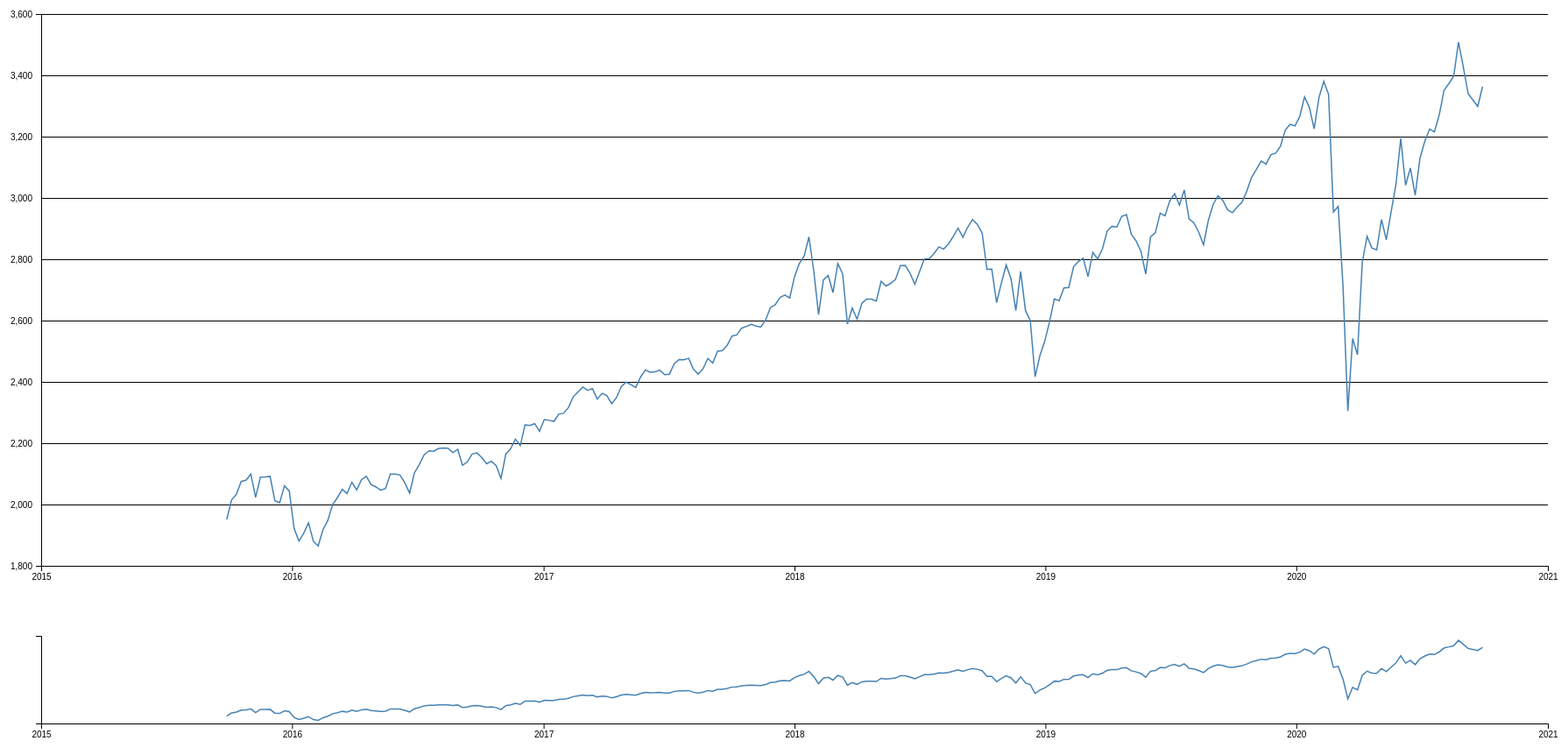
D3 v7 page, settled after 480 driven frames (8 s of simulated time); the page loaded 1 data file(s).


// ── js/main.js
window.onload = main;

//region Main
function main() {
    get_data();
}

function get_data() {
    const preprocessed_data = data => {
        const timeFormat = "%Y-%m-%d";
        // const timeFormat = "%Y-%m-%d %H:%M:%S";
        return data.map(d => ({Close: +d.Close, Time: d3.timeParse(timeFormat)(d.Time)}))
    }
    d3.csv('./data/dummy.csv')
        // d3.csv('./data/btc-usd-2020-6H.csv')
        .then(data => init_render(preprocessed_data(data)))
        .catch(err => console.log(err));
}

//endregion

const svgWidth = 1900;
const svgHeight = 900;

//TODO Esercizio 1) Generare la configurazione in modo dinamico.
// Nota: Come vengono nominate le variabili qui è importante per il corretto funzionamento del codice.
const config = {
    margin_from_svg: {T: 50, R: 90, B: 40, L: 90},
    P: 40,
    F: 0.8
}
config.topChart = {
    width: svgWidth,
    height: svgHeight * config.F,
    margin: {...config.margin_from_svg, B: config.P},
    origin: {x: 0, y: 0}
}
config.bottomChart = {
    width: svgWidth,
    height: svgHeight * (1 - config.F),
    margin: {...config.margin_from_svg, T: config.P},
    origin: {x: 0, y: config.topChart.height}
}


let original_data;

function init_render(data) {
    console.log("DATA LOADED", data)
    original_data = data;

    const svg = d3.select("body")
        .append("svg")
        .attr('width', svgWidth)
        .attr('height', svgHeight);


    init_linechart(svg, data, config.topChart, true, 'main_chart')
    init_brushx(svg, data, config.bottomChart, update_chart)

    function update_chart(x0, x1) {
        // TODO Esercizio 3) Filtra i dati in base alla selezione del brush
        // x0 e x1 saranno le date di inizio e fine della selezione
        const isClickWithoutSelection = x0 === null && x1 === null
        if (isClickWithoutSelection) { return }

        const filtered_data = original_data.filter(d => d.Time >= x0 && d.Time <= x1)
        d3.select('svg > g#main_chart').remove()
        const _ = init_linechart(svg, filtered_data, config.topChart, true, 'main_chart')

    }
}

function createGContainer(container, config) {
    return container.append('g')
        .attr('transform', `translate(${config.margin.L + config.origin.x}, ${config.margin.T + config.origin.y})`)
        .attr('width', config.width)
        .attr('height', config.height)
}

function init_linechart(container, data, config, show_y_labels, custom_id) {
    const key1 = 'Time', key2 = 'Close';
    console.log("RENDER SCATTERPLOT config", config)
    const chartWidth = config.width - config.margin.L - config.margin.R;
    const chartHeight = config.height - config.margin.T - config.margin.B;

    const gContainer = createGContainer(container, config)
        .classed('scatterplot', true)
    if (custom_id) gContainer.attr('id', custom_id)

    //region Codice vecchio (Esercitazione 4)
    const scaleX = d3.scaleTime()
        .domain(d3.extent(data, d => d[key1]))
        .range([0, chartWidth])
        .nice()

    const scaleY = d3.scaleLinear()
        // .domain([0, d3.max(original_data, d => d[key2])])
        .domain(d3.extent(data, d => d[key2]))
        .range([chartHeight, 0])
        .nice()

    // Create the axes
    gContainer.append("g")
        .attr("transform", "translate(0," + chartHeight + ")")
        .call(d3.axisBottom(scaleX))
        .append("text")
        .attr("x", chartWidth)
        .attr("dy", "-0.71em")
        .attr("text-anchor", "end")
        .text(key1);

    // y-axis
    gContainer.append("g")
        .classed('y-axis', true)
        .call(
            d3.axisLeft(scaleY)
                .tickSizeInner(-chartWidth)
                .tickPadding(10)
                .ticks(show_y_labels ? null : 0)
        )
        .append("text")
        .attr("y", -10)
        .attr("text-anchor", "start")
        .attr('dominant-baseline', 'text-after-edge')
        .text(key2)

    gContainer.append('path')
        .datum(data)
        .attr("fill", "none")
        .attr("stroke", "steelblue")
        .attr("stroke-width", 1.5)
        .attr("d", d3.line()
            .x(d => scaleX(d[key1]))
            .y(d => scaleY(d[key2]))
        )
    //endregion

    return scaleX
}

function init_brushx(container, data, config, callback) {
    console.log("RENDER SCATTERPLOT config", config)
    const chartWidth = config.width - config.margin.L - config.margin.R;
    const chartHeight = config.height - config.margin.T - config.margin.B;
    const scaleX = init_linechart(container, data, config, false)


    const translate = {
        x: config.margin.L + config.origin.x,
        y: config.margin.T + config.origin.y
    }

    /** TODO Esercizio 2) Genera il brush
     *  2.1 Creare le coordinate per l'extent del brush
     *  2.2 Genera il brush
     *  2.3 Imposta l'extent del brush
     *  2.4 Implementa la funzione di callback per il brush
     *  2.5 Associare la funzione di callback agli eventi "brush" e "end"
     *  2.6 Aggiungi il brush al container
     * */

    // TODO 2.1
    const B = {
        topLeftCorner: [translate.x, translate.y],
        bottomRightCorner: [translate.x + chartWidth, translate.y + chartHeight]
    }

    function  OnBrushSelectionChange(event) {
        //TODO 2.4
        const extent = event.selection;
        if (!extent) {callback(null, null); return}

        const [f_x0, f_x1] = [extent[0] - translate.x, extent[1] - translate.x]
        const [x0, x1] = [scaleX.invert(f_x0), scaleX.invert(f_x1)]

        console.log("f_x0", f_x0, "==> x0", x0)
        console.log("f_x1", f_x1, "==> x1", x1)

        callback(x0, x1)
    }
    // TODO 2.2
    const brush = d3.brushX()
        // TODO 2.3
        .extent([B.topLeftCorner,B.bottomRightCorner])
        // TODO 2.5
        .on("brush", OnBrushSelectionChange)
        .on("end", OnBrushSelectionChange);

    // TODO 2.6
    container
        .append('g')
        .classed('brush-g',true)
        .call(brush)

}

### data: data/dummy.csv
Time, Close
2015-09-28, 1951
2015-10-05, 2015
2015-10-12, 2033
2015-10-19, 2075
2015-10-26, 2079
2015-11-02, 2099
2015-11-09, 2023
2015-11-16, 2089
2015-11-23, 2090
2015-11-30, 2092
2015-12-07, 2012
2015-12-14, 2006
2015-12-21, 2061
2015-12-28, 2044
2016-01-04, 1922
2016-01-11, 1880
2016-01-18, 1907
2016-01-25, 1940
2016-02-01, 1880
2016-02-08, 1865
2016-02-15, 1918
2016-02-22, 1948
2016-02-29, 2000
2016-03-07, 2022
2016-03-14, 2050
2016-03-21, 2036
2016-03-28, 2073
2016-04-04, 2048
2016-04-11, 2081
2016-04-18, 2092
2016-04-25, 2065
2016-05-02, 2057
2016-05-09, 2047
2016-05-16, 2052
2016-05-23, 2099
2016-05-30, 2099
2016-06-06, 2096
2016-06-13, 2071
2016-06-20, 2037
2016-06-27, 2103
2016-07-04, 2130
2016-07-11, 2162
2016-07-18, 2175
2016-07-25, 2174
2016-08-01, 2183
2016-08-08, 2184
2016-08-15, 2184
2016-08-22, 2169
2016-08-29, 2180
2016-09-05, 2128
2016-09-12, 2139
2016-09-19, 2165
2016-09-26, 2168
2016-10-03, 2154
2016-10-10, 2133
2016-10-17, 2141
2016-10-24, 2126
2016-10-31, 2085
2016-11-07, 2164
2016-11-14, 2182
... 202 more rows